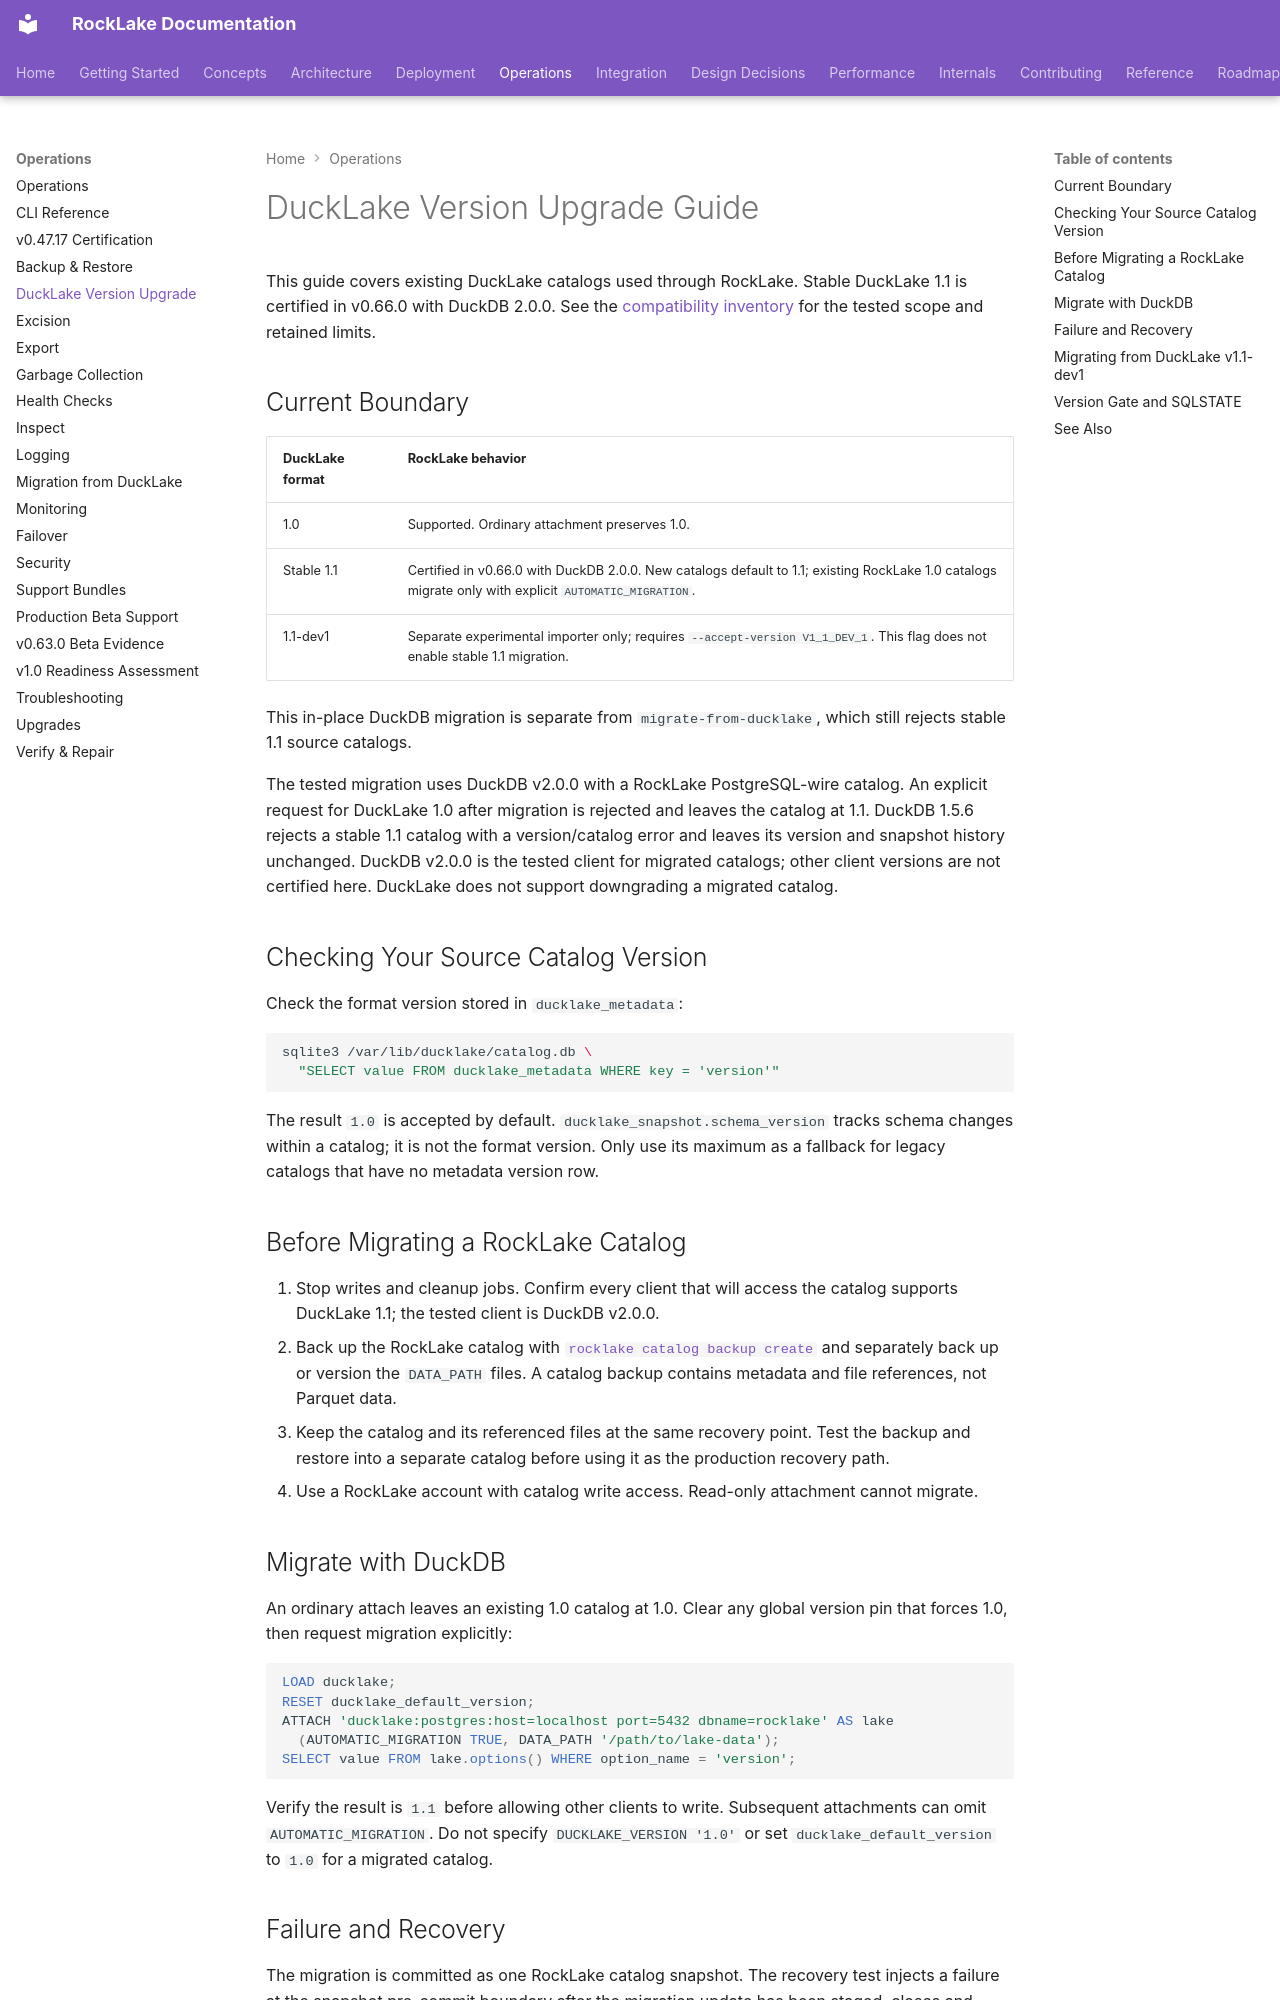

repository: trickle-labs/rocklake · page: operations/ducklake-version-upgrade/index.html · generator: mkdocs

# DuckLake Version Upgrade Guide

This guide covers existing DuckLake catalogs used through RockLake. Stable
DuckLake 1.1 is certified in v0.66.0 with DuckDB 2.0.0. See the
[compatibility inventory](../integration/ducklake-1.1-compatibility-inventory.md)
for the tested scope and retained limits.

## Current Boundary

| DuckLake format | RockLake behavior |
|-----------------|-------------------|
| 1.0 | Supported. Ordinary attachment preserves 1.0. |
| Stable 1.1 | Certified in v0.66.0 with DuckDB 2.0.0. New catalogs default to 1.1; existing RockLake 1.0 catalogs migrate only with explicit `AUTOMATIC_MIGRATION`. |
| 1.1-dev1 | Separate experimental importer only; requires `--accept-version V1_1_DEV_1`. This flag does not enable stable 1.1 migration. |

This in-place DuckDB migration is separate from `migrate-from-ducklake`, which
still rejects stable 1.1 source catalogs.

The tested migration uses DuckDB v2.0.0 with a RockLake PostgreSQL-wire
catalog. An explicit request for DuckLake 1.0 after migration is rejected and
leaves the catalog at 1.1. DuckDB 1.5.6 rejects a stable 1.1 catalog with a
version/catalog error and leaves its version and snapshot history unchanged.
DuckDB v2.0.0 is the tested client for migrated catalogs; other client versions
are not certified here. DuckLake does not support downgrading a migrated
catalog.

## Checking Your Source Catalog Version

Check the format version stored in `ducklake_metadata`:

```sh
sqlite3 /var/lib/ducklake/catalog.db \
  "SELECT value FROM ducklake_metadata WHERE key = 'version'"
```

The result `1.0` is accepted by default. `ducklake_snapshot.schema_version`
tracks schema changes within a catalog; it is not the format version. Only use
its maximum as a fallback for legacy catalogs that have no metadata version
row.

## Before Migrating a RockLake Catalog

1. Stop writes and cleanup jobs. Confirm every client that will access the
   catalog supports DuckLake 1.1; the tested client is DuckDB v2.0.0.
2. Back up the RockLake catalog with
   [`rocklake catalog backup create`](backup-restore.md) and separately back
   up or version the `DATA_PATH` files. A catalog backup contains metadata and
   file references, not Parquet data.
3. Keep the catalog and its referenced files at the same recovery point. Test
   the backup and restore into a separate catalog before using it as the
   production recovery path.
4. Use a RockLake account with catalog write access. Read-only attachment
   cannot migrate.

## Migrate with DuckDB

An ordinary attach leaves an existing 1.0 catalog at 1.0. Clear any global
version pin that forces 1.0, then request migration explicitly:

```sql
LOAD ducklake;
RESET ducklake_default_version;
ATTACH 'ducklake:postgres:host=localhost port=5432 dbname=rocklake' AS lake
  (AUTOMATIC_MIGRATION TRUE, DATA_PATH '/path/to/lake-data');
SELECT value FROM lake.options() WHERE option_name = 'version';
```

Verify the result is `1.1` before allowing other clients to write. Subsequent
attachments can omit `AUTOMATIC_MIGRATION`. Do not specify
`DUCKLAKE_VERSION '1.0'` or set `ducklake_default_version` to `1.0` for a
migrated catalog.
